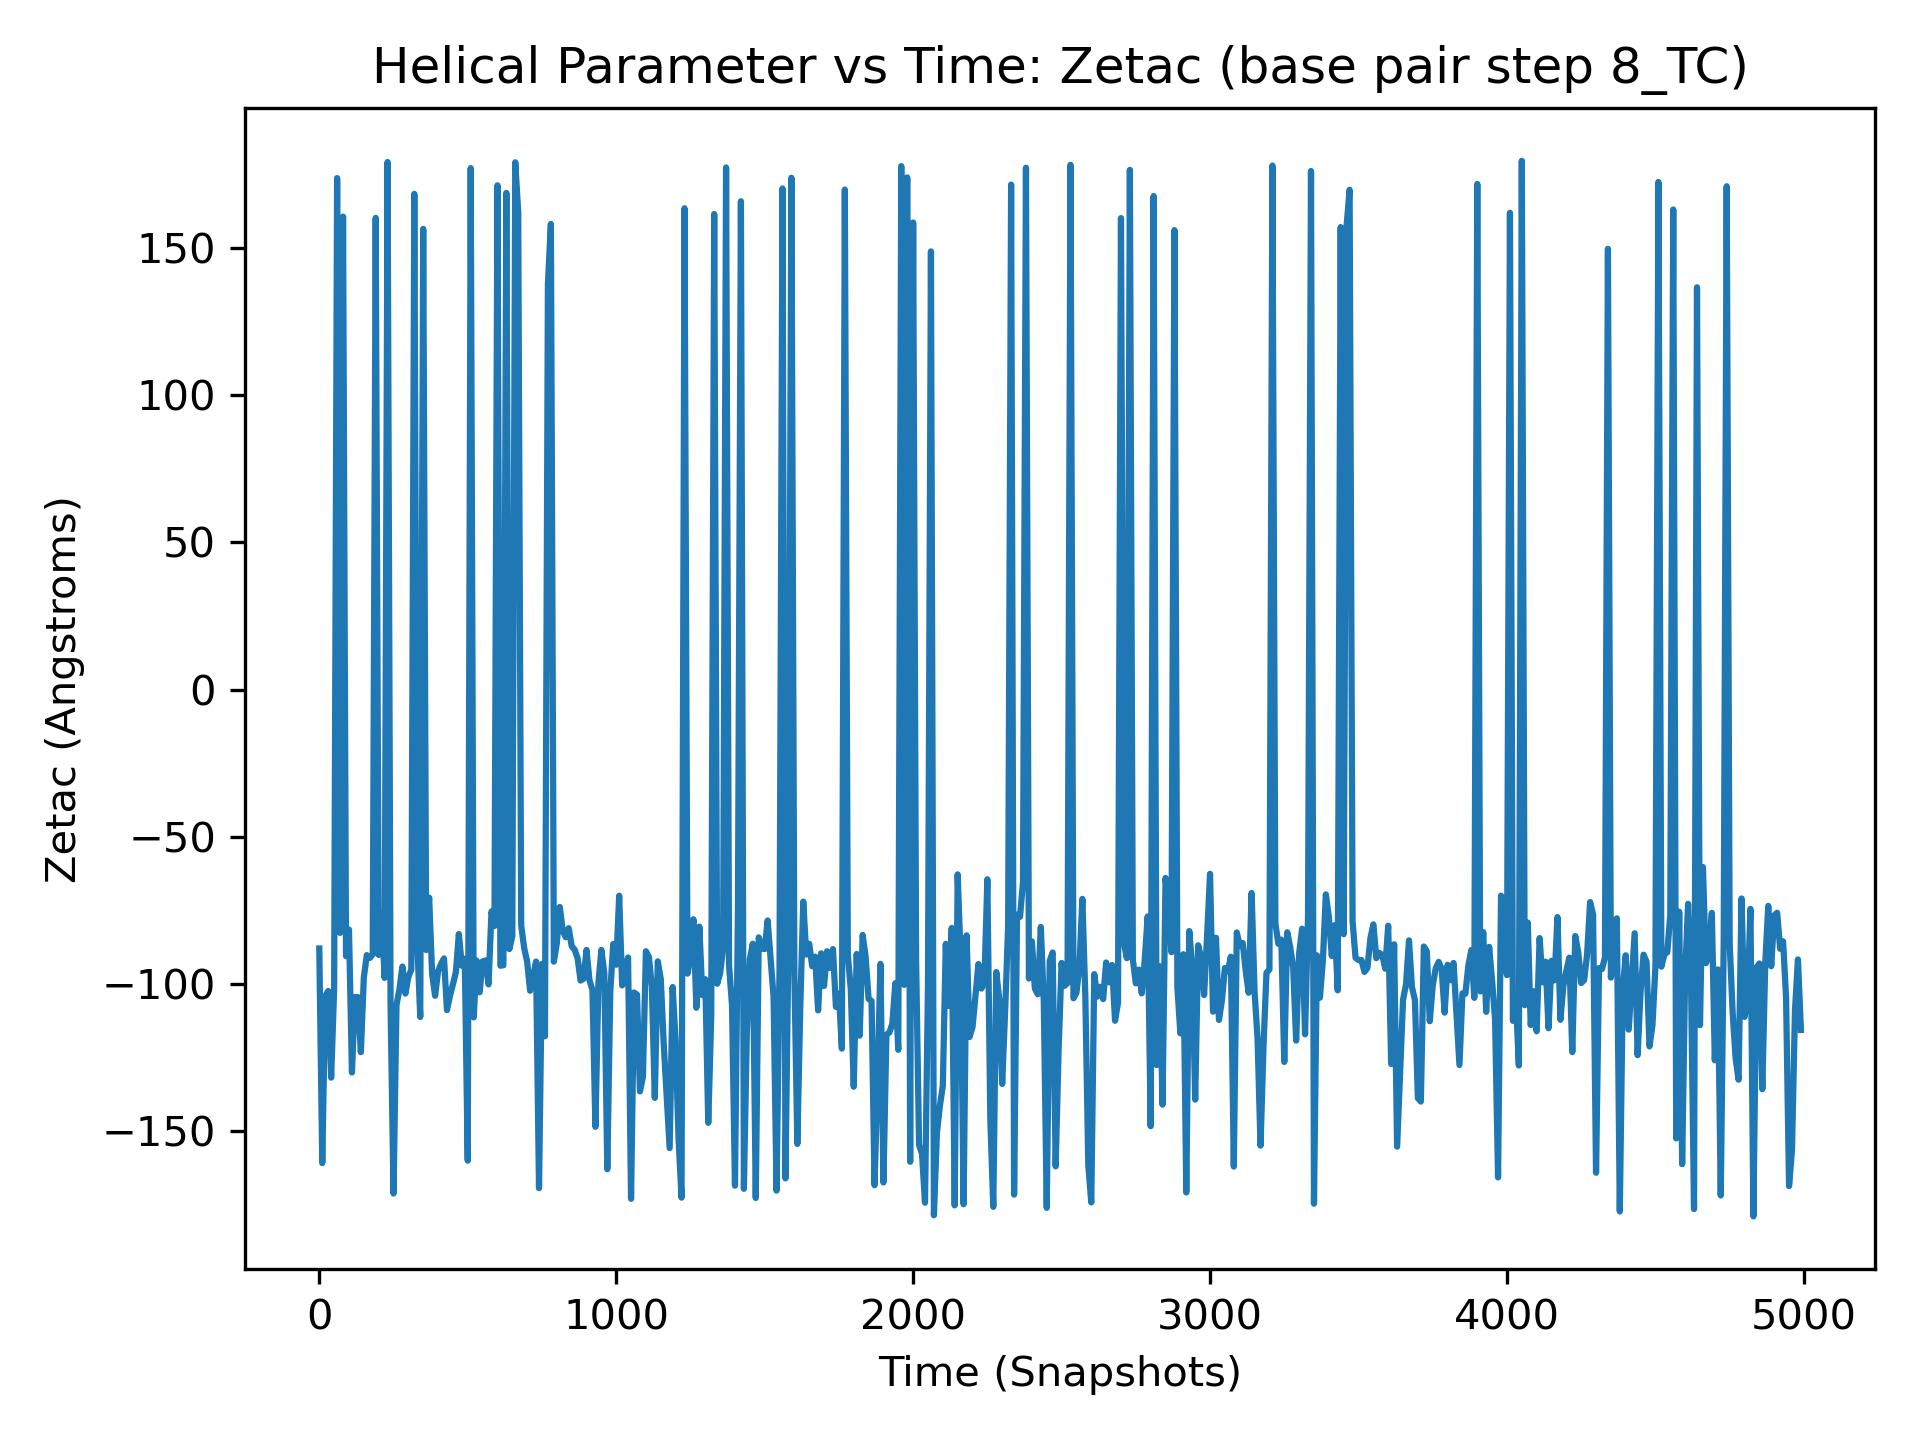

The data file committed next to this chart (first rows):
, 8_TC
0, -87.9
1, -92.91
2, -104.2
3, -79.71
4, -101
5, -88.41
6, -94.26
7, -73.43
8, -97.8
9, -98.56
10, -160.8
11, -117
12, -78.45
13, -84.86
14, -97.47
15, -85.27
16, -100.5
17, -97.7
18, -100.7
19, -86.08
20, -104.1
21, -97.09
22, -114.7
23, -97.12
24, -101.5
25, -100.9
26, 173.6
27, -125.5
28, -143.6
29, -125.5
30, -102.3
31, -110.7
32, -103.8
33, -99.43
34, -64.2
35, -131.7
36, -101.9
37, -68.72
38, -147.7
39, 157.6
40, -131.8
41, -105.3
42, -97.52
43, -90.33
44, -88.02
45, -101.6
46, 167.5
47, -119.4
48, -91.29
49, -106.2
50, -101.6
51, -97.79
52, -116.4
53, -93.84
54, -76.04
55, -68.21
56, -106.6
57, -121.8
58, 171.6
59, 176.1
... 4,940 more rows
